14-way image classification set "dataset" from GitHub (Anshumaankhare2403/AI-Based-Plant-Disease-Detection-System); label vocabulary: apple apple scab, apple black rot, apple healthy, corn common rust, corn northern leaf blight, corn healthy, grape black rot, grape healthy, potato early blight, potato late blight, potato healthy, tomato early blight, tomato late blight, tomato healthy.

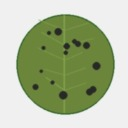
Label: apple black rot

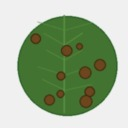
Label: potato early blight

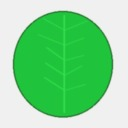
Label: potato healthy

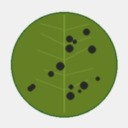
Label: grape black rot

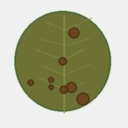
Label: tomato early blight

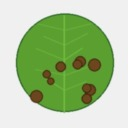
Label: potato late blight
